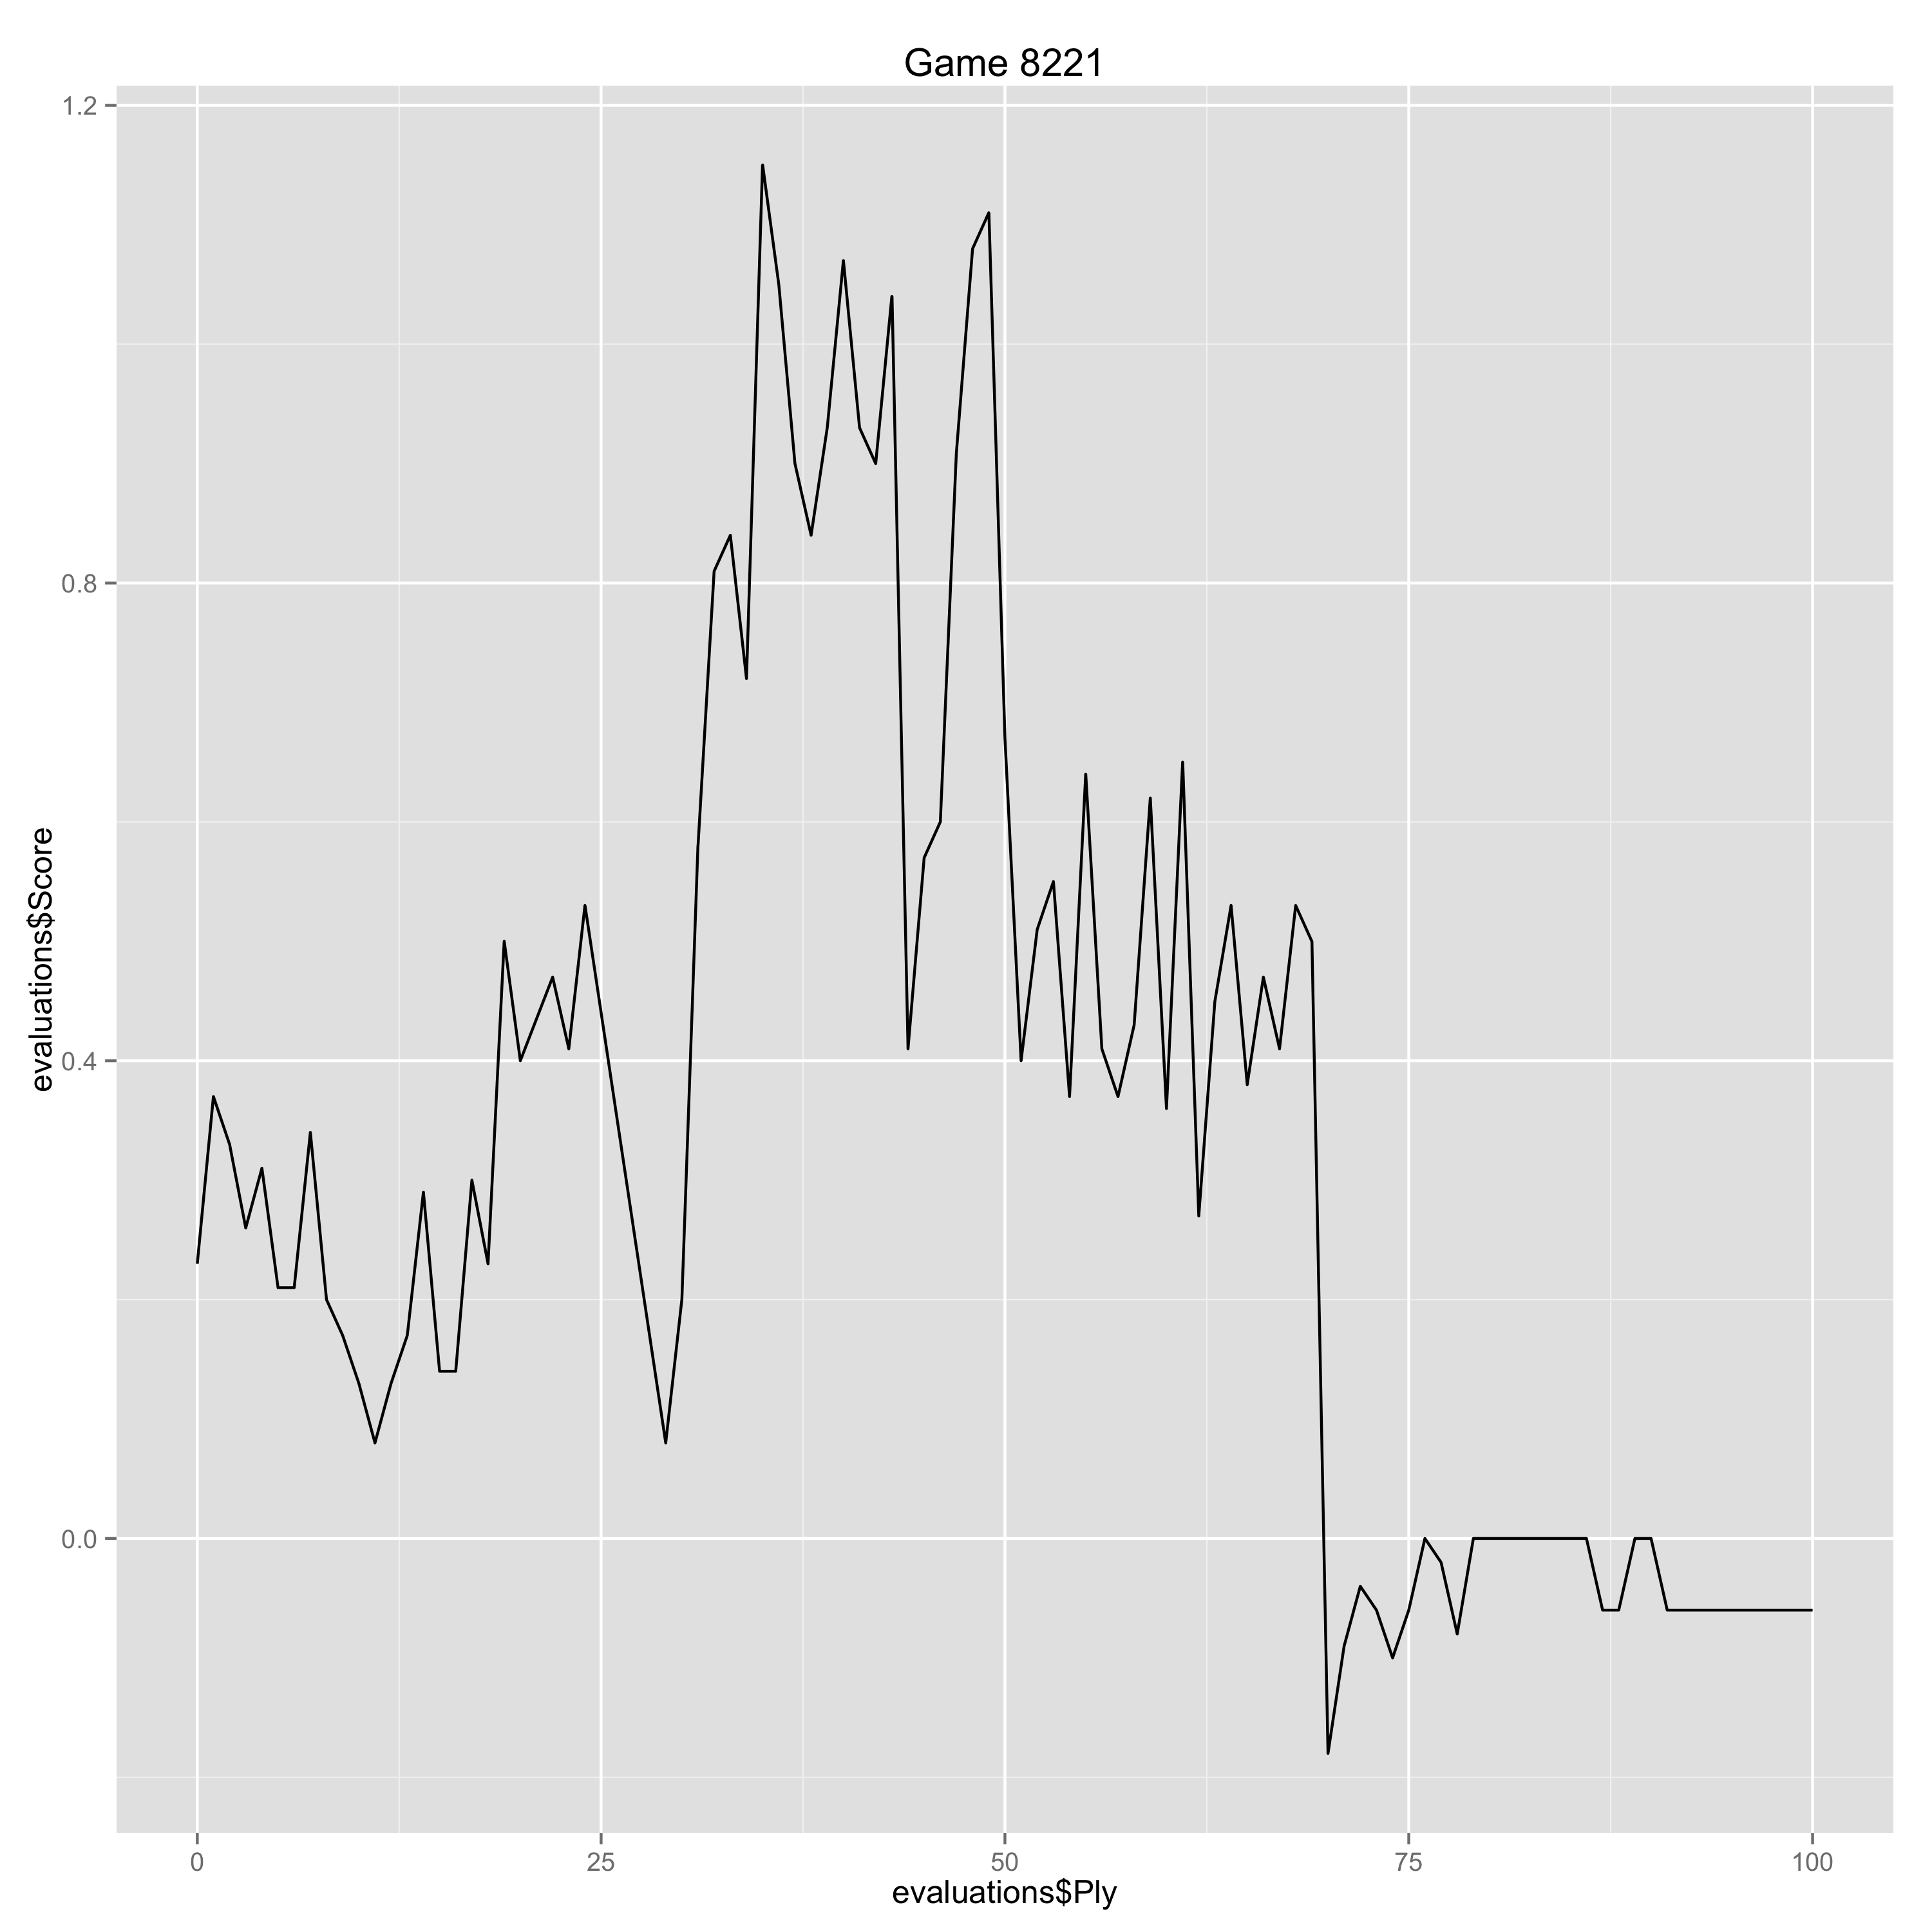

Source data for this figure (header and first rows):
Ply, Move, White, Black, Score, Eval, Comment
0, [1], e4, , 0.23, 0.23, 
1, [1], , c5, 0.37, -0.14, 
2, [2], Nf3, , 0.33, -0.04, 
3, [2], , d6, 0.26, 0.07, 
4, [3], d4, , 0.31, 0.05, 
5, [3], , cxd4, 0.21, 0.1, 
6, [4], Nxd4, , 0.21, 0.0, 
7, [4], , Nf6, 0.34, -0.13, 
8, [5], Nc3, , 0.2, -0.14, 
9, [5], , a6, 0.17, 0.03, 
10, [6], h3, , 0.13, -0.04, 
11, [6], , e6, 0.08, 0.05, 
12, [7], g4, , 0.13, 0.05, 
13, [7], , Be7, 0.17, -0.04, 
14, [8], g5, , 0.29, 0.12, 
15, [8], , Nfd7, 0.14, 0.15, 
16, [9], h4, , 0.14, 0.0, 
17, [9], , Nc6, 0.3, -0.16, 
18, [10], Be3, , 0.23, -0.07, 
19, [10], , O-O, 0.5, -0.27, 
20, [11], f4, , 0.4, -0.1, 
22, [12], Qf3, , 0.47, 0.07, 
23, [12], , Nxd4, 0.41, 0.06, 
24, [13], Bxd4, , 0.53, 0.12, 
29, [15], , Bb7, 0.08, 0.45, 
30, [16], Kb1, , 0.2, 0.12, 
31, [16], , Bf8, 0.58, -0.38, 
32, [17], Ng3, , 0.81, 0.23, 
33, [17], , Qc7, 0.84, -0.03, 
34, [18], g6, , 0.72, -0.12, 
35, [18], , fxg6, 1.15, -0.43, 
36, [19], h5, , 1.05, -0.1, 
37, [19], , g5, 0.9, 0.15, 
38, [20], fxg5, , 0.84, -0.06, 
39, [20], , Ne5, 0.93, -0.09, 
40, [21], Bxe5, , 1.07, 0.14, 
41, [21], , dxe5, 0.93, 0.14, 
42, [22], g6, , 0.9, -0.03, 
43, [22], , h6, 1.04, -0.14, 
44, [23], Rh2, , 0.41, -0.63, 
45, [23], , Bc5, 0.57, -0.16, 
46, [24], Rhd2, , 0.6, 0.03, 
47, [24], , Bd4, 0.91, -0.31, 
48, [25], Ne2, , 1.08, 0.17, 
49, [25], , Rac8, 1.11, -0.03, 
50, [26], Ka1, , 0.67, -0.44, 
51, [26], , Kh8, 0.4, 0.27, 
52, [27], Nxd4, , 0.51, 0.11, 
53, [27], , exd4, 0.55, -0.04, 
54, [28], Rxd4, , 0.37, -0.18, 
55, [28], , Qxc2, 0.64, -0.27, 
56, [29], Bd3, , 0.41, -0.23, 
57, [29], , Qc5, 0.37, 0.04, 
58, [30], Rc4, , 0.43, 0.06, 
59, [30], , Qe7, 0.62, -0.19, 
60, [31], Rxc8, , 0.36, -0.26, 
61, [31], , Rxc8, 0.65, -0.29, 
62, [32], Qf7, , 0.27, -0.38, 
63, [32], , Qxf7, 0.45, -0.18, 
64, [33], gxf7, , 0.53, 0.08, 
... 36 more rows
